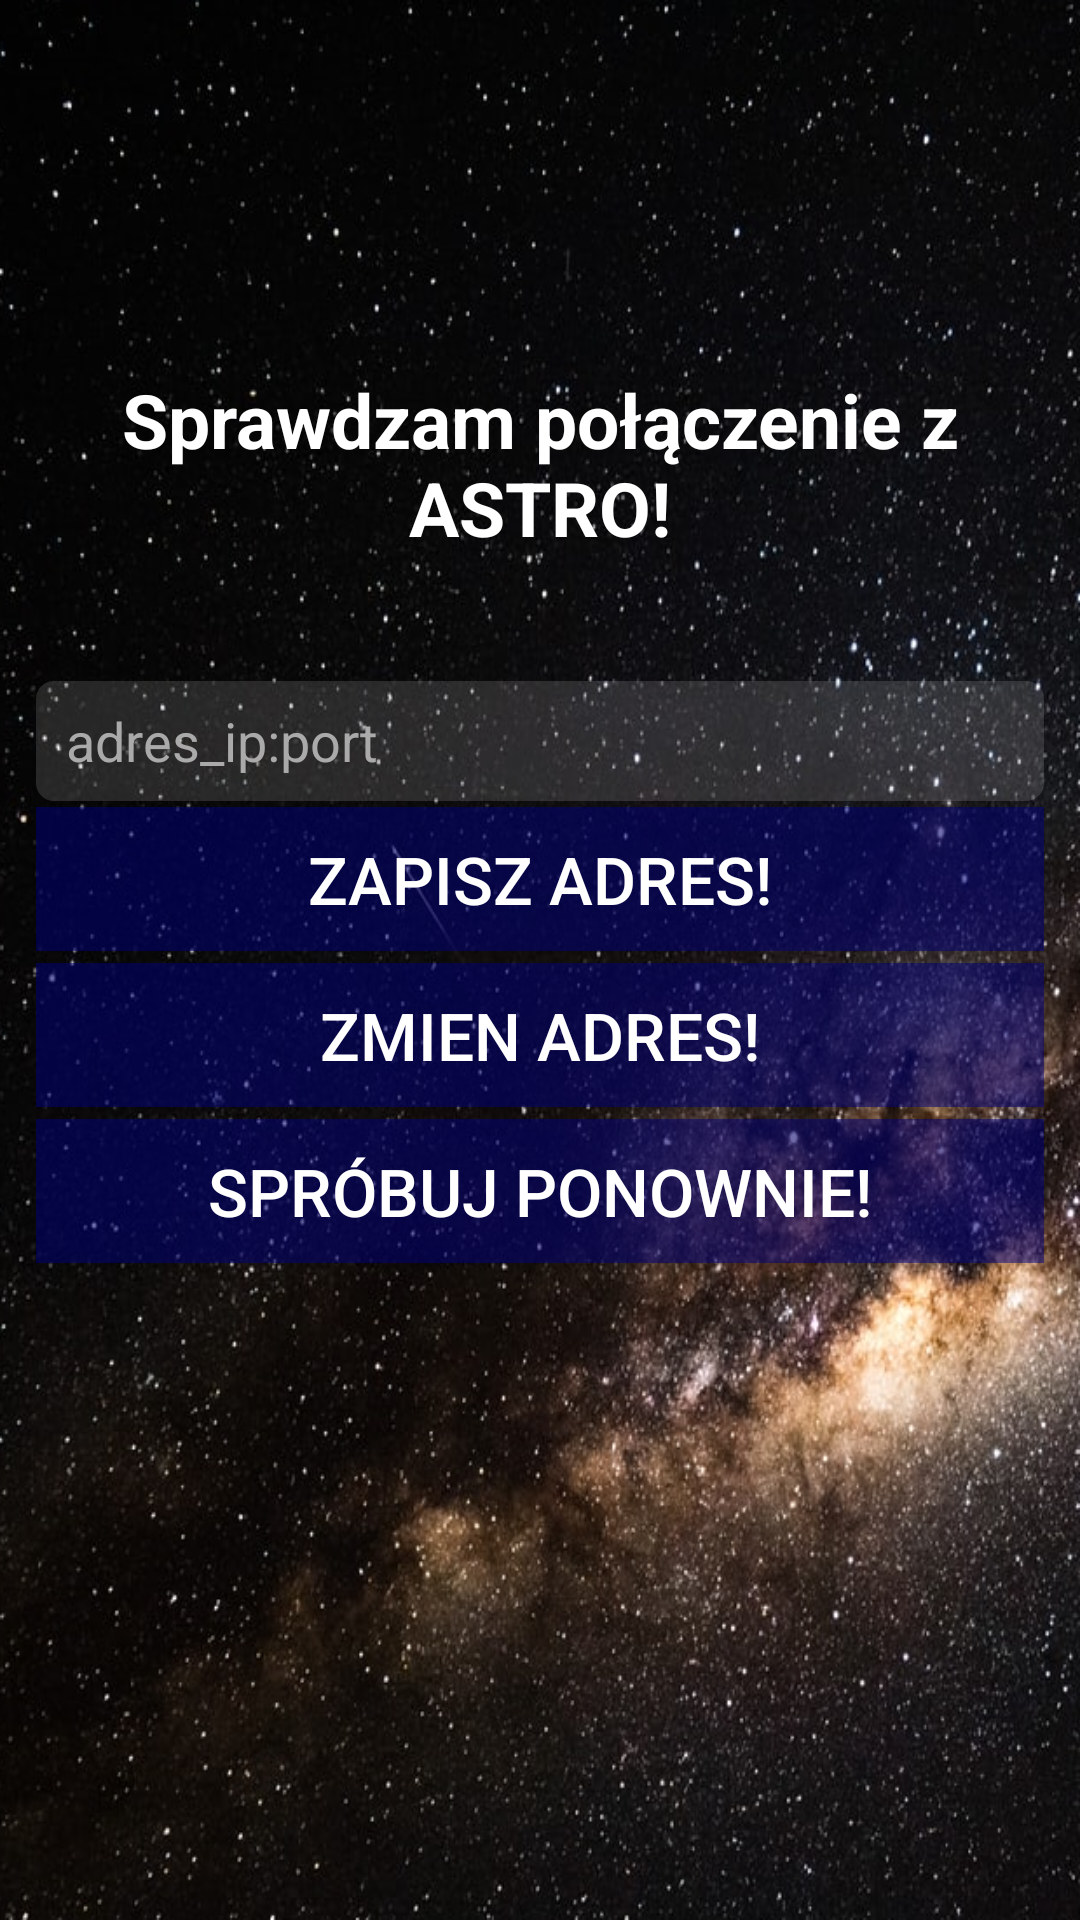

Write the Android layout XML for this screen, with the resource values it uses.
<!-- AndroidManifest.xml: application theme AppTheme -->
<!-- res/layout/activity_connection_check.xml -->
<?xml version="1.0" encoding="utf-8"?>
<LinearLayout xmlns:android="http://schemas.android.com/apk/res/android"
    xmlns:app="http://schemas.android.com/apk/res-auto"
    xmlns:tools="http://schemas.android.com/tools"
    android:layout_width="match_parent"
    android:layout_height="match_parent"
    android:orientation="vertical"
    android:gravity="center"
    tools:context=".ConnectionCheckActivity"
    android:background="@drawable/background">

    <LinearLayout
        android:layout_width="match_parent"
        android:layout_height="wrap_content"
        android:orientation="vertical"
        android:layout_gravity="center"
        tools:ignore="UselessParent">

        <TextView
            android:id="@+id/info"
            android:layout_width="match_parent"
            android:layout_height="wrap_content"
            android:layout_marginLeft="24dp"
            android:layout_marginRight="24dp"
            android:layout_marginBottom="36dp"
            android:layout_marginTop="12dp"
            android:gravity="center"
            android:textSize="25sp"
            android:textStyle="bold"
            android:textColor="#FFFFFF"
            android:text="Sprawdzam połączenie z ASTRO!"/>



        <EditText
            android:id="@+id/address"
            android:layout_width="match_parent"
            android:layout_height="wrap_content"
            android:layout_marginLeft="12dp"
            android:layout_marginRight="12dp"
            android:layout_marginBottom="2dp"
            android:layout_marginTop="5dp"
            android:ems="10"
            android:textColor="#FFFFFF"
            android:textColorHint="#AAAAAA"
            android:background="@drawable/input_background"
            android:inputType="textPersonName"
            android:hint="adres_ip:port" />

        <Button
            android:id="@+id/save"
            android:layout_width="match_parent"
            android:layout_height="wrap_content"
            android:layout_marginLeft="12dp"
            android:layout_marginRight="12dp"
            android:layout_marginBottom="4dp"
            android:textColor="#FFFFFF"
            android:textSize="22sp"
            android:background="#80000080"
            android:onClick="checkConnection"
            android:text="Zapisz adres!"/>

        <Button
            android:id="@+id/change"
            android:layout_width="match_parent"
            android:layout_height="wrap_content"
            android:layout_marginLeft="12dp"
            android:layout_marginRight="12dp"
            android:layout_marginBottom="4dp"
            android:textColor="#FFFFFF"
            android:textSize="22sp"
            android:background="#80000080"
            android:onClick="checkConnection"
            android:text="Zmien adres!"/>

        <Button
            android:id="@+id/retry"
            android:layout_width="match_parent"
            android:layout_height="wrap_content"
            android:layout_marginLeft="12dp"
            android:layout_marginRight="12dp"
            android:layout_marginBottom="4dp"
            android:textColor="#FFFFFF"
            android:textSize="22sp"
            android:background="#80000080"
            android:onClick="checkConnection"
            android:text="Spróbuj ponownie!"/>

        <ProgressBar
            android:id="@+id/progress"
            android:layout_gravity="center"
            android:layout_width="100dp"
            android:layout_height="100dp"
            android:layout_marginLeft="12dp"
            android:layout_marginRight="12dp"
            android:layout_marginBottom="4dp"
            android:indeterminate="true" />

    </LinearLayout>

</LinearLayout>
<!-- resources referenced by this layout -->
<resources>
  <!-- drawable background: jpg bitmap (drawable, 256342 bytes) -->
  <!-- drawable input_background (drawable) -->
  <?xml version="1.0" encoding="utf-8"?>
  <shape xmlns:android="http://schemas.android.com/apk/res/android" android:shape="rectangle">
      <solid android:color="#22FFFFFF" />
      <corners android:radius="6dp" />
      <size android:height="40dp" />
      <padding android:left="10dp"
          android:right="10dp" />
  </shape>
  <style name="AppTheme" parent="Theme.AppCompat.Light.DarkActionBar">
          
          <item name="colorPrimary">@color/colorPrimary</item>
          <item name="colorPrimaryDark">@color/colorPrimaryDark</item>
          <item name="colorAccent">@color/colorAccent</item>
          <item name="android:windowTranslucentStatus">true</item>
          <item name="android:windowTranslucentNavigation">true</item>
      </style>
  <color name="colorPrimary">#061DB5</color>
  <color name="colorPrimaryDark">#0d0d0d</color>
  <color name="colorAccent">#000080</color>
</resources>
